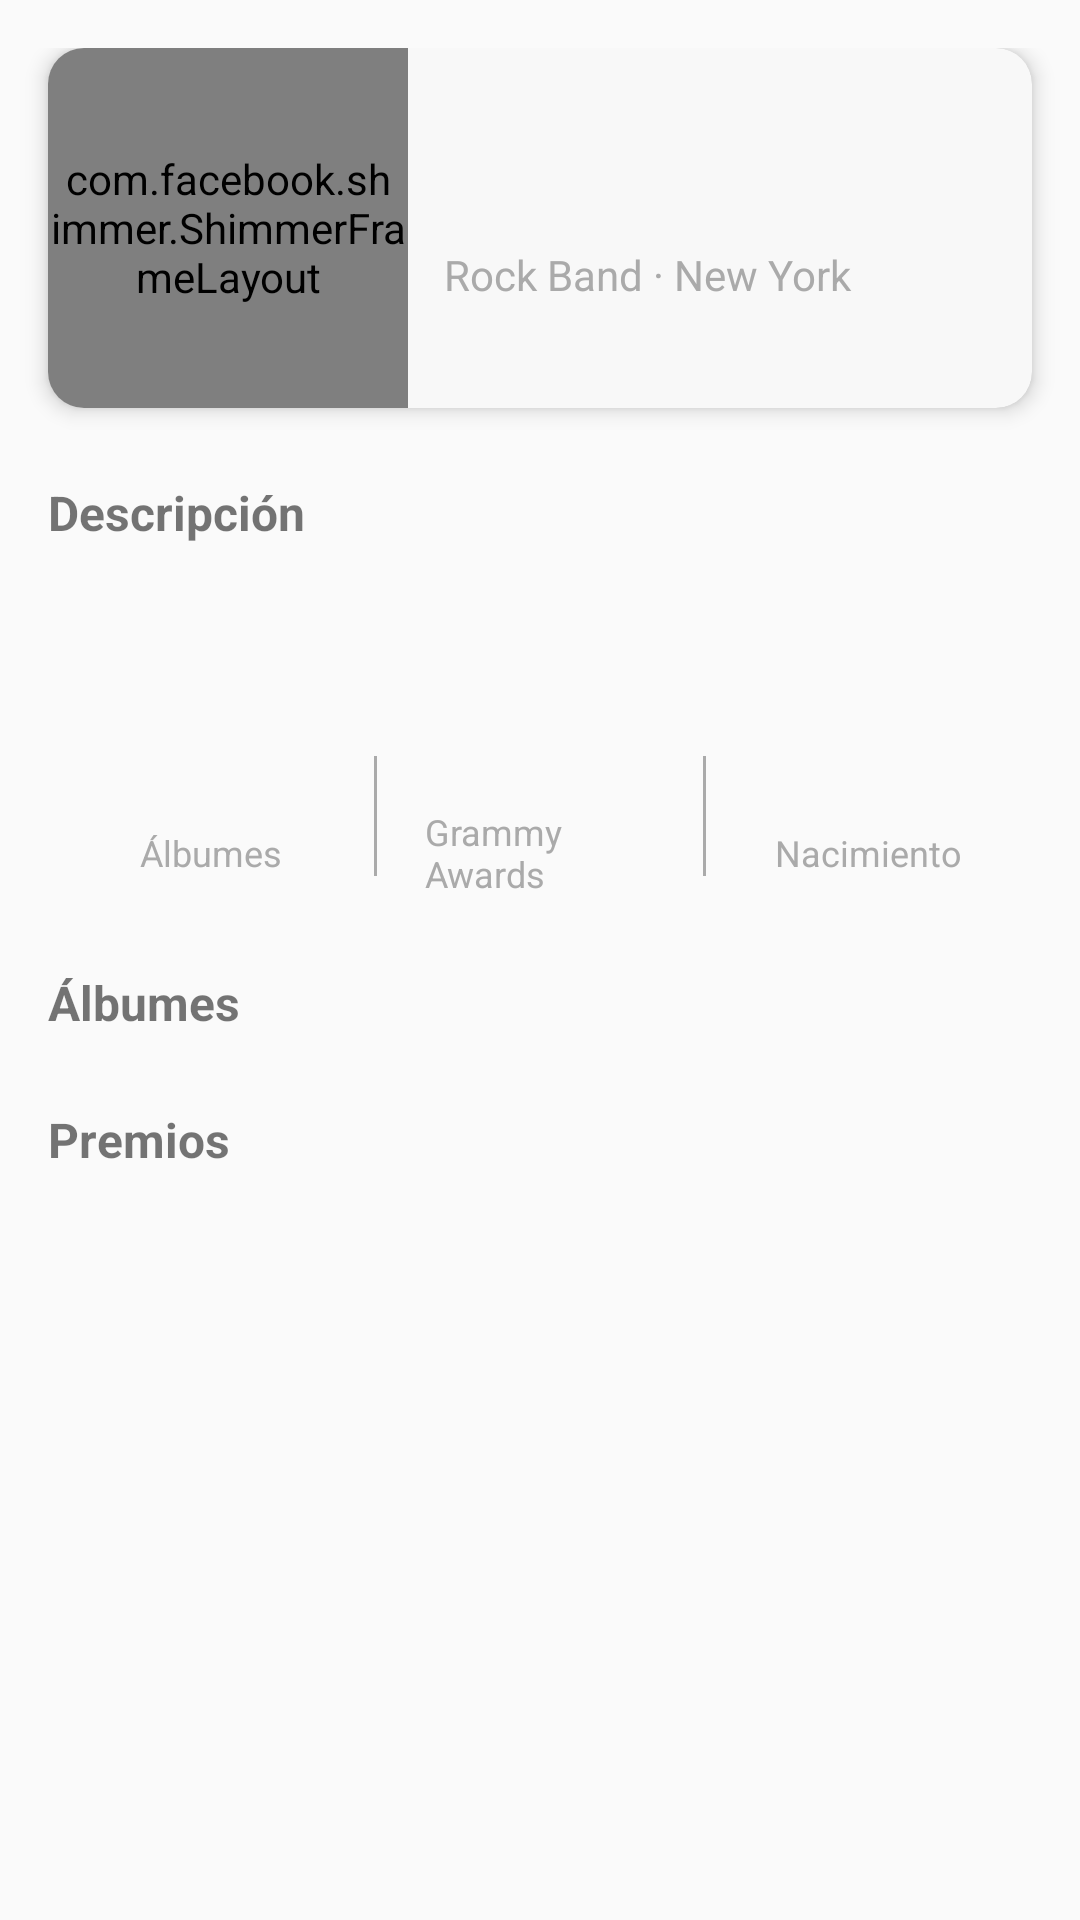

This screen was rendered from an Android layout file. Write that file and the resources it references.
<!-- AndroidManifest.xml: application theme Theme.VinilosMobileApp -->
<!-- res/layout/fragment_detail_artist.xml -->
<?xml version="1.0" encoding="utf-8"?>
<androidx.core.widget.NestedScrollView xmlns:android="http://schemas.android.com/apk/res/android"
    xmlns:app="http://schemas.android.com/apk/res-auto"
    xmlns:tools="http://schemas.android.com/tools"
    android:id="@+id/scroll_artist_detail"
    android:layout_width="match_parent"
    android:layout_height="match_parent"
    tools:ignore="ScrollViewCount">

    <FrameLayout
        android:layout_width="match_parent"
        android:layout_height="match_parent">

        
        <LinearLayout
            android:id="@+id/contentLayout"
            android:layout_width="match_parent"
            android:layout_height="wrap_content"
            android:orientation="vertical"
            android:paddingTop="16dp">

            
            <androidx.cardview.widget.CardView
                android:layout_width="match_parent"
                android:layout_height="wrap_content"
                android:layout_marginHorizontal="16dp"
                android:layout_marginBottom="24dp"
                android:padding="16dp"
                app:cardBackgroundColor="@color/white_background"
                app:cardCornerRadius="12dp"
                app:cardElevation="4dp">

                <androidx.constraintlayout.widget.ConstraintLayout
                    android:layout_width="match_parent"
                    android:layout_height="wrap_content">

                    
                    <com.facebook.shimmer.ShimmerFrameLayout
                        android:id="@+id/shimmerArtist"
                        android:layout_width="120dp"
                        android:layout_height="120dp"
                        app:layout_constraintBottom_toBottomOf="parent"
                        app:layout_constraintStart_toStartOf="parent"
                        app:layout_constraintTop_toTopOf="parent"
                        app:shimmer_auto_start="true"
                        app:shimmer_duration="1500">

                        <ImageView
                            android:id="@+id/ivArtist"
                            android:layout_width="match_parent"
                            android:layout_height="match_parent"
                            android:contentDescription="@string/imagen_que_muestra_la_imagen_del_artista_o_grupo_musical"
                            android:scaleType="centerCrop"
                            tools:srcCompat="@tools:sample/avatars" />
                    </com.facebook.shimmer.ShimmerFrameLayout>

                    <LinearLayout
                        android:layout_width="0dp"
                        android:layout_height="wrap_content"
                        android:layout_marginStart="12dp"
                        android:layout_marginEnd="16dp"
                        android:gravity="center_vertical"
                        android:orientation="vertical"
                        app:layout_constraintBottom_toBottomOf="@id/shimmerArtist"
                        app:layout_constraintEnd_toEndOf="parent"
                        app:layout_constraintStart_toEndOf="@id/shimmerArtist"
                        app:layout_constraintTop_toTopOf="@id/shimmerArtist">

                        
                        <TextView
                            android:id="@+id/tvName"
                            android:layout_width="match_parent"
                            android:layout_height="wrap_content"
                            android:layout_marginBottom="4dp"
                            android:textSize="20sp"
                            android:textStyle="bold"
                            tools:text="David Bowie" />

                        
                        <TextView
                            android:id="@+id/tvRoleLocation"
                            android:layout_width="match_parent"
                            android:layout_height="wrap_content"
                            android:text="@string/rock_band_new_york"
                            android:textColor="@android:color/darker_gray"
                            android:textSize="14sp" />
                    </LinearLayout>

                </androidx.constraintlayout.widget.ConstraintLayout>
            </androidx.cardview.widget.CardView>

            
            <TextView
                android:layout_width="match_parent"
                android:layout_height="wrap_content"
                android:layout_marginHorizontal="16dp"
                android:layout_marginBottom="4dp"
                android:text="@string/descripci_n"
                android:textSize="16sp"
                android:textStyle="bold" />

            <TextView
                android:id="@+id/tvDescription"
                android:layout_width="match_parent"
                android:layout_height="wrap_content"
                android:layout_marginHorizontal="16dp"
                android:layout_marginBottom="16dp"
                android:ellipsize="end"
                android:maxLines="4"
                tools:text="@tools:sample/lorem/random" />

            
            <LinearLayout
                android:layout_width="match_parent"
                android:layout_height="wrap_content"
                android:layout_marginHorizontal="16dp"
                android:layout_marginVertical="24dp"
                android:gravity="center"
                android:orientation="horizontal">

                <LinearLayout
                    android:layout_width="0dp"
                    android:layout_height="wrap_content"
                    android:layout_weight="1"
                    android:gravity="center"
                    android:orientation="vertical">

                    <TextView
                        android:id="@+id/tvStatAlbums"
                        android:layout_width="wrap_content"
                        android:layout_height="wrap_content"
                        android:textSize="18sp"
                        android:textStyle="bold"
                        tools:text="6" />

                    <TextView
                        android:layout_width="wrap_content"
                        android:layout_height="wrap_content"
                        android:text="@string/lbumes"
                        android:textColor="@android:color/darker_gray"
                        android:textSize="12sp" />
                </LinearLayout>

                <View
                    android:layout_width="1dp"
                    android:layout_height="40dp"
                    android:background="@android:color/darker_gray" />

                <LinearLayout
                    android:layout_width="0dp"
                    android:layout_height="wrap_content"
                    android:layout_weight="1"
                    android:gravity="center"
                    android:orientation="vertical"
                    android:paddingStart="16dp"
                    android:paddingEnd="16dp">

                    <TextView
                        android:id="@+id/tvStatPrizes"
                        android:layout_width="wrap_content"
                        android:layout_height="wrap_content"
                        android:textSize="18sp"
                        android:textStyle="bold"
                        tools:text="2" />

                    <TextView
                        android:layout_width="wrap_content"
                        android:layout_height="wrap_content"
                        android:text="@string/grammy_awards"
                        android:textColor="@android:color/darker_gray"
                        android:textSize="12sp" />
                </LinearLayout>

                <View
                    android:layout_width="1dp"
                    android:layout_height="40dp"
                    android:background="@android:color/darker_gray" />

                <LinearLayout
                    android:layout_width="0dp"
                    android:layout_height="wrap_content"
                    android:layout_weight="1"
                    android:gravity="center"
                    android:orientation="vertical">

                    <TextView
                        android:id="@+id/tvBirthDate"
                        android:layout_width="wrap_content"
                        android:layout_height="wrap_content"
                        android:textSize="18sp"
                        android:textStyle="bold"
                        tools:text="1998" />

                    <TextView
                        android:layout_width="wrap_content"
                        android:layout_height="wrap_content"
                        android:text="@string/nacimiento"
                        android:textColor="@android:color/darker_gray"
                        android:textSize="12sp" />
                </LinearLayout>
            </LinearLayout>

            
            <TextView
                android:layout_width="match_parent"
                android:layout_height="wrap_content"
                android:layout_marginHorizontal="16dp"
                android:layout_marginBottom="8dp"
                android:text="@string/lbumes"
                android:textSize="16sp"
                android:textStyle="bold" />

            <androidx.recyclerview.widget.RecyclerView
                android:id="@+id/recyclerAlbums"
                android:layout_width="match_parent"
                android:layout_height="wrap_content"
                android:layout_marginBottom="16dp"
                android:orientation="horizontal" />

            <TextView
                android:id="@+id/textNoAlbums"
                android:layout_width="wrap_content"
                android:layout_height="wrap_content"
                android:layout_gravity="center"
                android:layout_marginVertical="24dp"
                android:text="@string/no_hay_lbumes_disponibles"
                android:textSize="16sp"
                android:visibility="gone" />

            
            <TextView
                android:layout_width="match_parent"
                android:layout_height="wrap_content"
                android:layout_marginHorizontal="16dp"
                android:layout_marginBottom="8dp"
                android:orientation="horizontal"
                android:text="@string/premios"
                android:textSize="16sp"
                android:textStyle="bold" />

            <androidx.recyclerview.widget.RecyclerView
                android:id="@+id/recyclerPrizes"
                android:layout_width="match_parent"
                android:layout_height="wrap_content" />

            <TextView
                android:id="@+id/textNoPrizes"
                android:layout_width="wrap_content"
                android:layout_height="wrap_content"
                android:layout_gravity="center"
                android:layout_marginVertical="24dp"
                android:text="@string/no_hay_premios_asignados"
                android:textSize="16sp"
                android:visibility="gone" />

        </LinearLayout>

        
        <ProgressBar
            android:id="@+id/progressBar"
            android:layout_width="wrap_content"
            android:layout_height="wrap_content"
            android:layout_gravity="center"
            android:visibility="gone" />
    </FrameLayout>
</androidx.core.widget.NestedScrollView>
<!-- resources referenced by this layout -->
<resources>
  <color name="white_background">#F8F8F8</color>
  <string name="descripci_n">Descripción</string>
  <string name="grammy_awards">Grammy Awards</string>
  <string name="imagen_que_muestra_la_imagen_del_artista_o_grupo_musical">Imagen que muestra la imagen del artista o grupo musical</string>
  <string name="lbumes">Álbumes</string>
  <string name="nacimiento">Nacimiento</string>
  <string name="no_hay_lbumes_disponibles">No hay álbumes disponibles</string>
  <string name="no_hay_premios_asignados">No hay premios asignados</string>
  <string name="premios">Premios</string>
  <string name="rock_band_new_york">Rock Band · New York</string>
  <style name="Theme.VinilosMobileApp" parent="android:Theme.Material.Light.NoActionBar" />
</resources>
